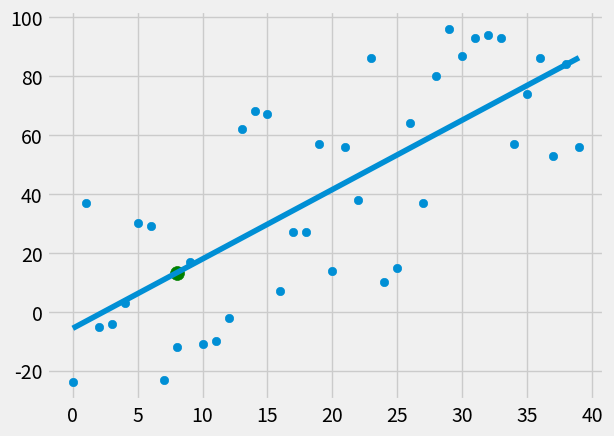

Here is the Python script that generated this plot:
from statistics import mean
import numpy as np
import matplotlib.pyplot as plt
from matplotlib import style
import random

style.use('fivethirtyeight')

######### sample data
#xs = np.array([1,2,3,4,5,6], dtype=np.float64) #float64 is default
#ys = np.array([5,4,6,5,6,7], dtype=np.float64)

######## create your own dataset
# hm = how many data points
def create_dataset(hm, variance, step=2, correlation=False):
    val = 1
    ys = []
    for i in range(hm):
        y = val + random.randrange(-variance, variance)
        ys.append(y)
        if correlation and correlation == 'pos':
            val += step
        elif correlation and correlation == 'neg':
            val -= step
    xs = [i for i in range(len(ys))]
    return np.array(xs, dtype=np.float64), np.array(ys, dtype=np.float64)


########## Logic to get best fit slope & y-intercept

# Formula for calculating slope & y-intercept
# m = mean of (x) * mean of (y) - mean of (x * y)
#         -------------------------------------
#          (mean of x)^2 - mean of (x^2)

# b = mean of (y) - m * (mean of x)
# This is the model of data(calculate m & b). After that you can predict
def best_fit_slope_and_intercept(xs,ys):
    m = (((mean(xs) * mean(ys)) - mean(xs * ys)) /
         ((mean(xs)**2) - mean(xs**2)))

    b = mean(ys) - m * mean(xs)
    return m, b


########## R squared value calculation
# formula = r^2  = 1 - SE y-hat
               #   ----------
               #   SE mean(y)

def squared_error(ys_orig, ys_line):
    return sum((ys_line - ys_orig)**2)

def coefficient_of_det(ys_orig, ys_line):
    y_mean_line = [mean(ys_orig) for y in ys_orig]
    squared_error_regr = squared_error(ys_orig, ys_line)
    squared_error_y_mean = squared_error(ys_orig, y_mean_line)
    return 1 - (squared_error_regr / squared_error_y_mean)


########### Calling functions
xs, ys = create_dataset(40, 40, 2, correlation='pos')

m, b = best_fit_slope_and_intercept(xs,ys)

regression_line = [(m*x)+b for x in xs]

########## prediction
predict_x = 8
predict_y = (m*predict_x + b)

r_squared = coefficient_of_det(ys, regression_line)
print(r_squared)

############ plot with regression_line
plt.scatter(xs,ys)
plt.plot(xs, regression_line)
plt.scatter(predict_x, predict_y, s=100, color='g')
plt.show()
